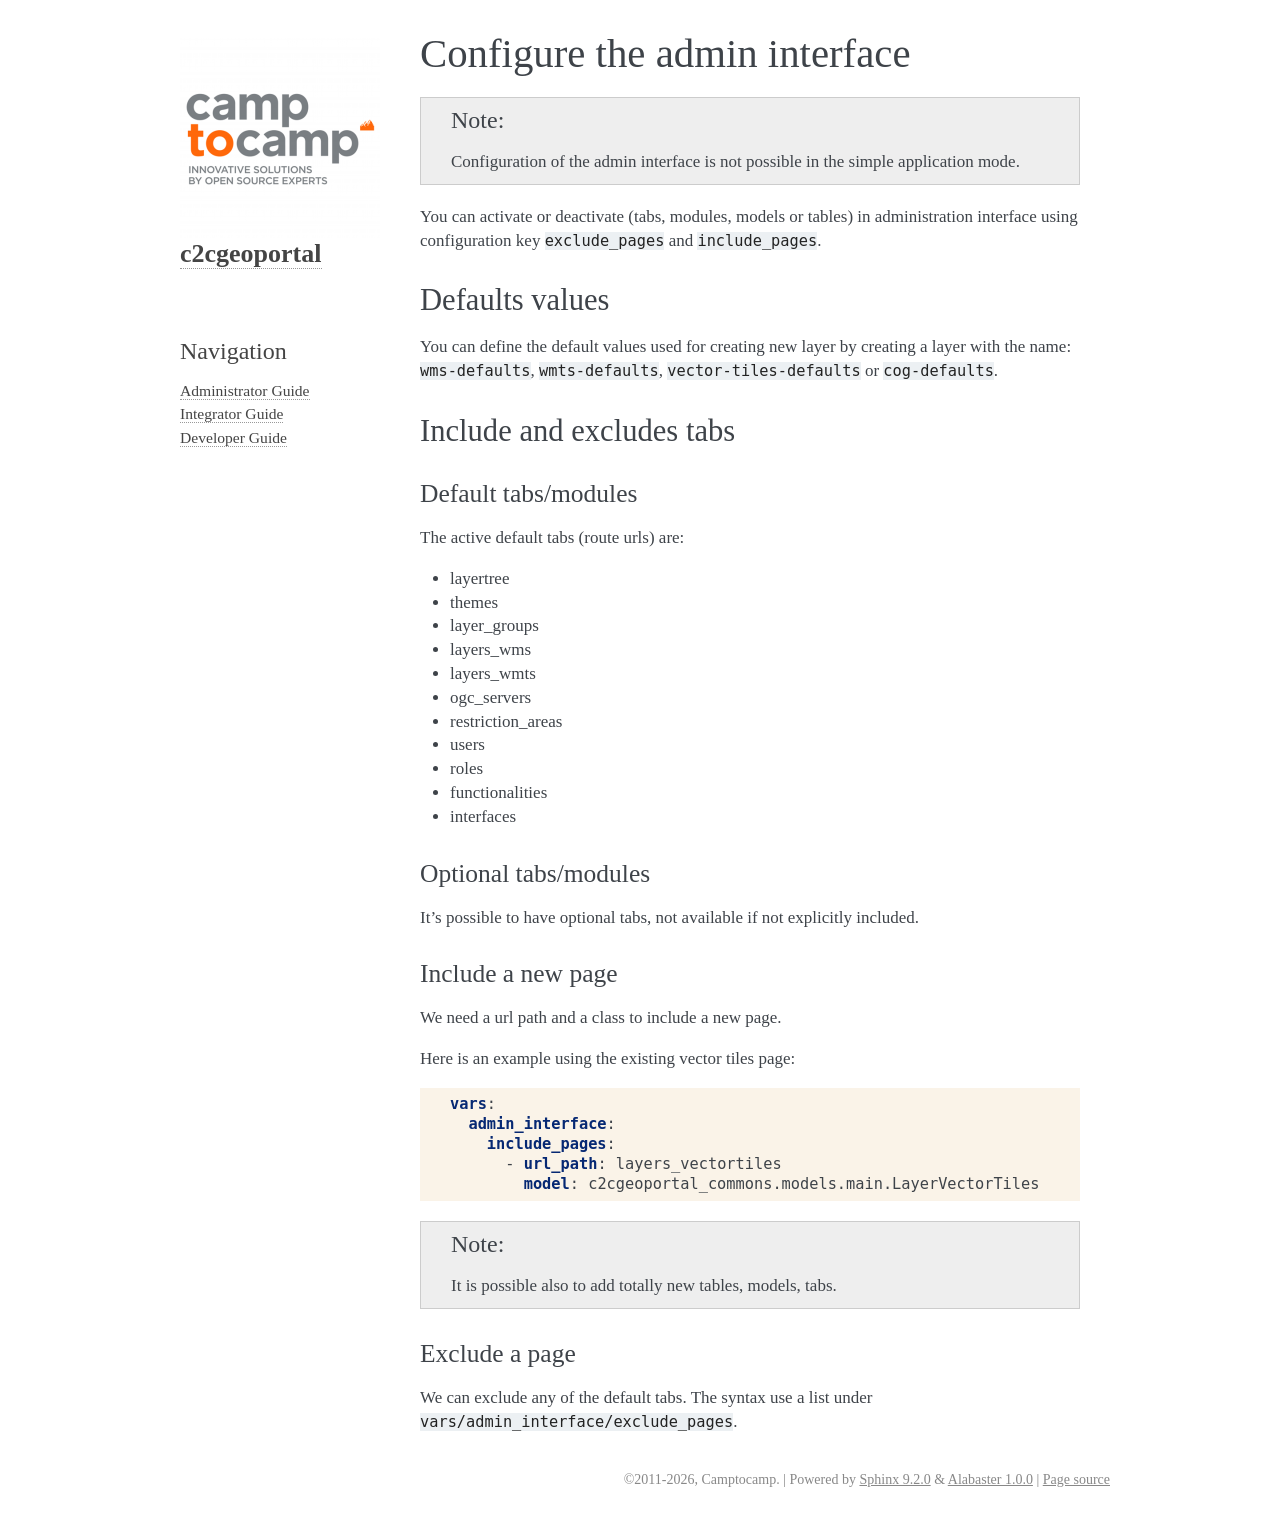

repository: camptocamp/c2cgeoportal · page: master/integrator/admin_interface.html · generator: sphinx

.. _integrator_admin_interface:

Configure the admin interface
=============================

.. note::

    Configuration of the admin interface is not possible in the simple application mode.

You can activate or deactivate (tabs, modules, models or tables) in administration interface using configuration key ``exclude_pages`` and ``include_pages``.


Defaults values
---------------

You can define the default values used for creating new layer by creating a layer with the name:
``wms-defaults``, ``wmts-defaults``, ``vector-tiles-defaults`` or ``cog-defaults``.


Include and excludes tabs
-------------------------

Default tabs/modules
~~~~~~~~~~~~~~~~~~~~

The active default tabs (route urls) are:

- layertree
- themes
- layer_groups
- layers_wms
- layers_wmts
- ogc_servers
- restriction_areas
- users
- roles
- functionalities
- interfaces


Optional tabs/modules
~~~~~~~~~~~~~~~~~~~~~

It's possible to have optional tabs, not available if not explicitly included.

Include a new page
~~~~~~~~~~~~~~~~~~

We need a url path and a class to include a new page.

Here is an example using the existing vector tiles page:

.. code:: yaml

  vars:
    admin_interface:
      include_pages:
        - url_path: layers_vectortiles
          model: c2cgeoportal_commons.models.main.LayerVectorTiles

.. note::

   It is possible also to add totally new tables, models, tabs.


Exclude a page
~~~~~~~~~~~~~~

We can exclude any of the default tabs.
The syntax use a list under ``vars/admin_interface/exclude_pages``.
